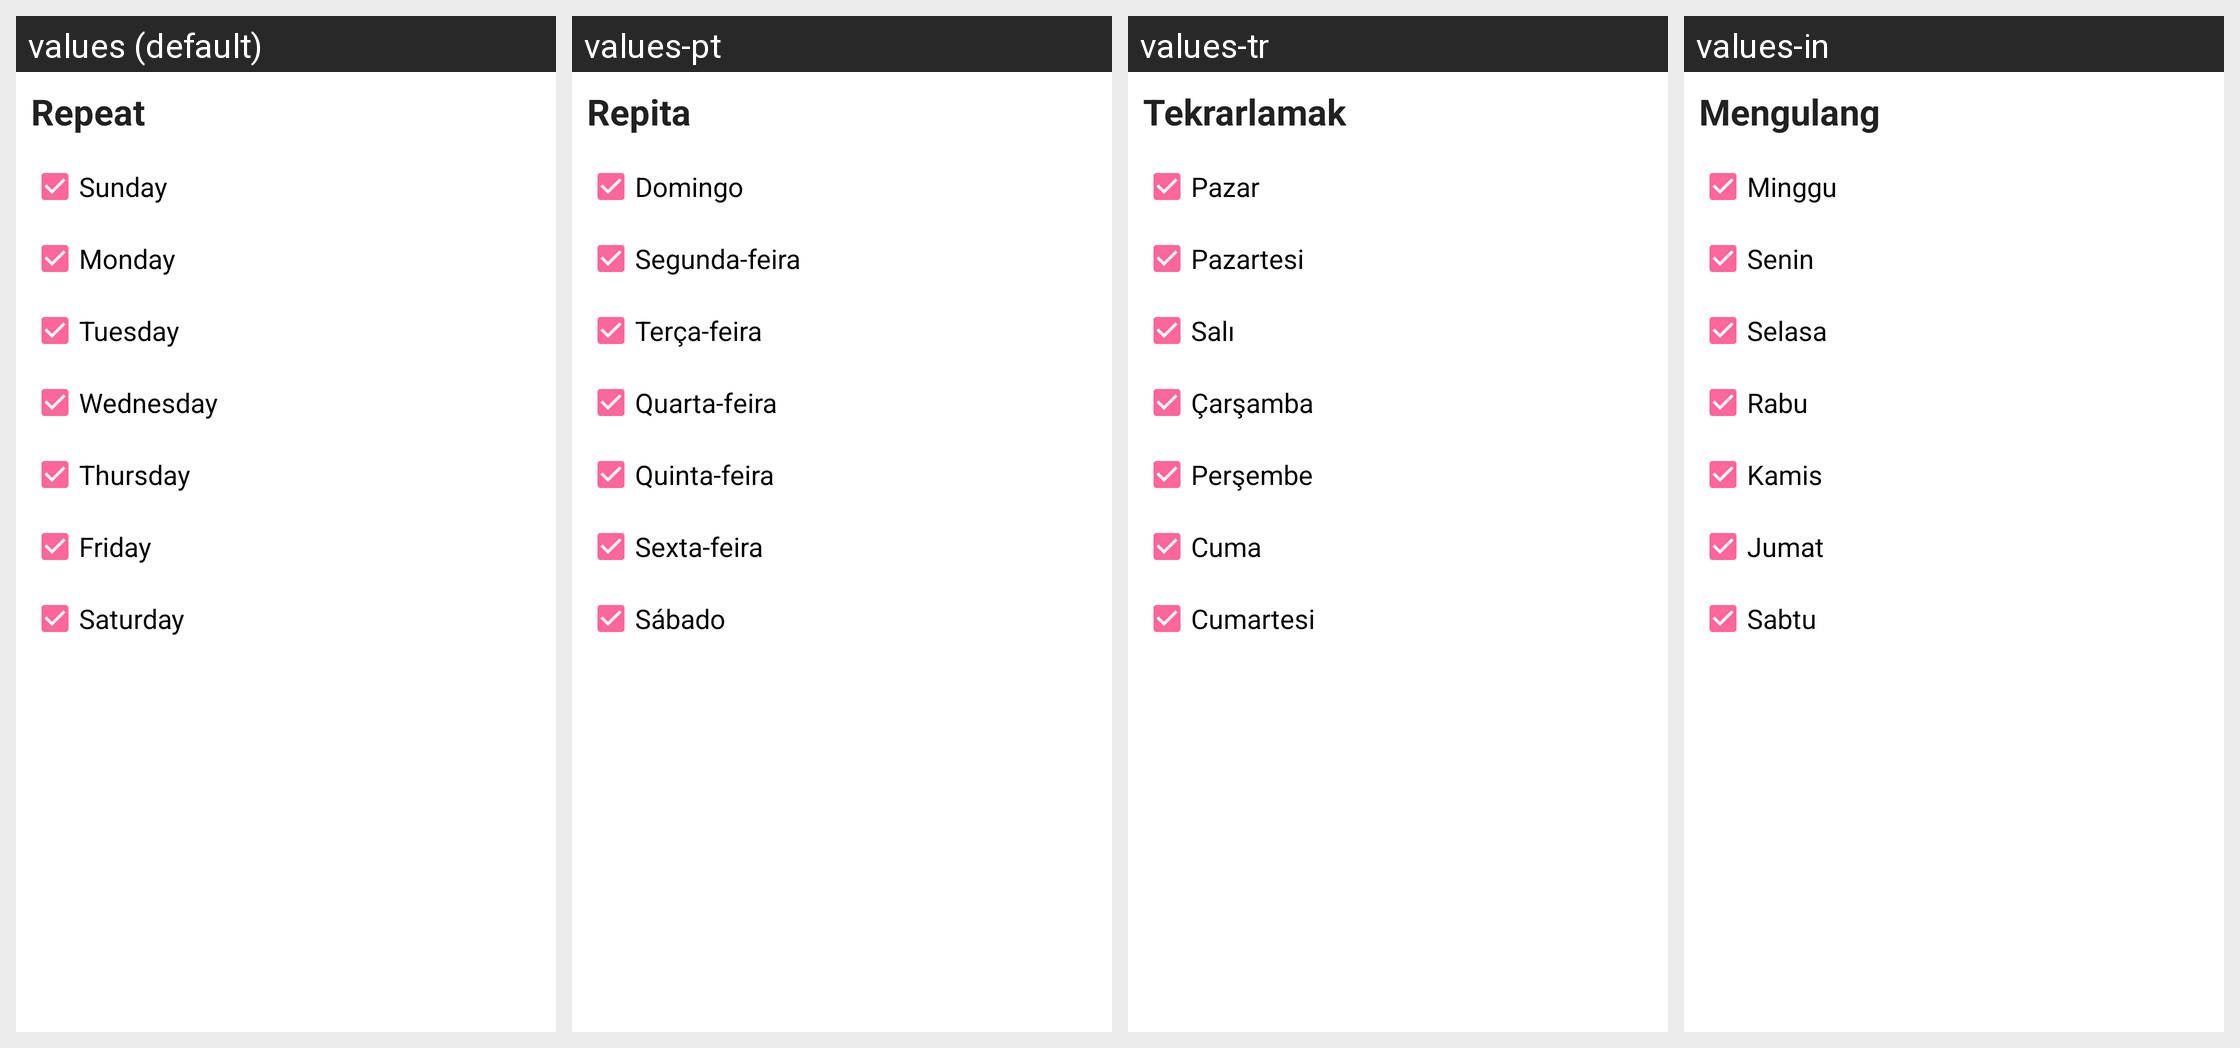

The Android screen above is rendered under several locales of the same app. Produce the string resources it draws, with the default and per-locale values.
Android screen res/layout/dialog_reminder.xml rendered under 4 locales, left to right: values (default), values-pt, values-tr, values-in. Device: Nexus 5 (rendered at 1080×1920; each locale shown at half size, 540×960, under a caption strip naming it); theme AppTheme.
Other locales in the repository, not shown: values-ar, values-ca, values-cs, values-da, values-de, values-es, values-fa, values-fi, values-fr, values-hi, values-hr, values-it, values-ja, values-ko, values-lv, values-nl, values-no, values-pl, values-ru, values-sv, values-th, values-vi, values-zh-rCN, values-zh-rTW.
Strings drawn on this screen, with the default value and each locale's value (text and hints the layout hard-codes, and strings that could not be matched under every locale, appear in the picture but are not listed):

txt_repeat
  values: Repeat
  values-pt: Repita
  values-tr: Tekrarlamak
  values-in: Mengulang

txt_sunday
  values: Sunday
  values-pt: Domingo
  values-tr: Pazar
  values-in: Minggu

txt_monday
  values: Monday
  values-pt: Segunda-feira
  values-tr: Pazartesi
  values-in: Senin

txt_tuesday
  values: Tuesday
  values-pt: Terça-feira
  values-tr: Salı
  values-in: Selasa

txt_wednesday
  values: Wednesday
  values-pt: Quarta-feira
  values-tr: Çarşamba
  values-in: Rabu

txt_thursday
  values: Thursday
  values-pt: Quinta-feira
  values-tr: Perşembe
  values-in: Kamis

txt_friday
  values: Friday
  values-pt: Sexta-feira
  values-tr: Cuma
  values-in: Jumat

txt_saturday
  values: Saturday
  values-pt: Sábado
  values-tr: Cumartesi
  values-in: Sabtu
